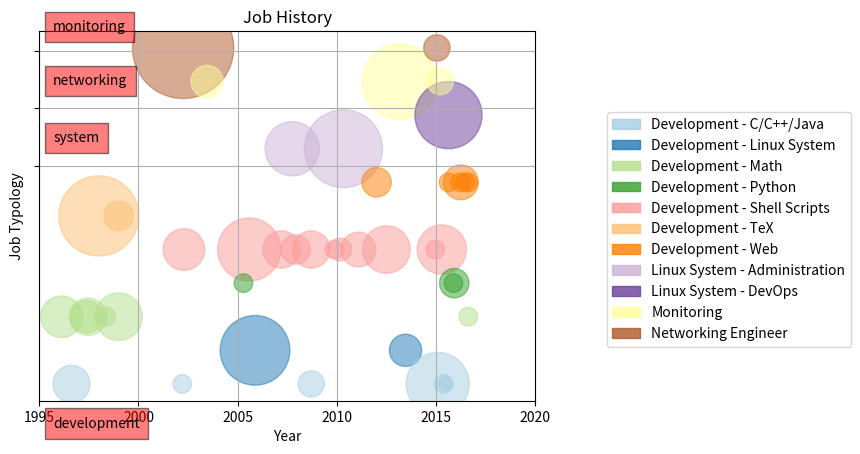

This figure's Python source: (Note: this script raises an exception after producing the figure.)
from matplotlib.font_manager import FontProperties
import matplotlib.patches as mpatches
import matplotlib.pyplot as plt
import numpy as np

# Jobs:
job_list = [
   'Development - C/C++/Java',
   'Development - Linux System',
   'Development - Math',
   'Development - Python',
   'Development - Shell Scripts',
   'Development - TeX',
   'Development - Web',
   'Linux System - Administration',
   'Linux System - DevOps',
   'Monitoring',
   'Networking Engineer'
]

def t(job):
    return job_list.index(job)

jobs = [
   { 'year_start': [1995,  9], 'year_end': [1996,  6], 'type': 'Development - Math' },
   # University - Teoria delle Macchine Calcolatrici
   { 'year_start': [1996,  4], 'year_end': [1996, 11], 'type': 'Development - C/C++/Java' },
   { 'year_start': [1996,  6], 'year_end': [1999,  6], 'type': 'Development - TeX' },
   # University - Courses
   { 'year_start': [1997,  2], 'year_end': [1997,  7], 'type': 'Development - Math' },
   { 'year_start': [1997,  2], 'year_end': [1997,  9], 'type': 'Development - Math' },
   # University - Thesis
   { 'year_start': [1998,  6], 'year_end': [1999,  6], 'type': 'Development - Math' },
   # Accademia delle Scienze Torino
   { 'year_start': [1998, 10], 'year_end': [1999,  2], 'type': 'Development - TeX' },
   # University - Algebra Computazionale
   { 'year_start': [1998,  4], 'year_end': [1998,  5], 'type': 'Development - Math' },
   # Jobs as Networking Engineer
   { 'year_start': [1999, 10], 'year_end': [2004,  8], 'type': 'Networking Engineer' },
   # Atlanet - Skeleton
   { 'year_start': [2001, 11], 'year_end': [2002,  8], 'type': 'Development - Shell Scripts' },
   { 'year_start': [2002,  2], 'year_end': [2002,  3], 'type': 'Development - C/C++/Java' },
   { 'year_start': [2003,  3], 'year_end': [2003,  8], 'type': 'Monitoring' },
   { 'year_start': [2004,  9], 'year_end': [2006, 12], 'type': 'Development - Linux System' },
   # autospec - start
   { 'year_start': [2004,  8], 'year_end': [2006,  6], 'type': 'Development - Shell Scripts' },
   { 'year_start': [2006, 11], 'year_end': [2007,  6], 'type': 'Development - Shell Scripts' },
   { 'year_start': [2007,  9], 'year_end': [2008,  1], 'type': 'Development - Shell Scripts' },
   { 'year_start': [2008,  5], 'year_end': [2008, 12], 'type': 'Development - Shell Scripts' },
   { 'year_start': [2009, 10], 'year_end': [2009, 11], 'type': 'Development - Shell Scripts' },
   { 'year_start': [2010,  1], 'year_end': [2010,  3], 'type': 'Development - Shell Scripts' },
   { 'year_start': [2010, 10], 'year_end': [2011,  4], 'type': 'Development - Shell Scripts' },
   { 'year_start': [2011, 12], 'year_end': [2012, 12], 'type': 'Development - Shell Scripts' },
   { 'year_start': [2014, 11], 'year_end': [2014, 12], 'type': 'Development - Shell Scripts' },
   # autospec - end
   # QiLinux - disk partitioner
   { 'year_start': [2005,  3], 'year_end': [2005,  4], 'type': 'Development - Python' },
   { 'year_start': [2007,  1], 'year_end': [2008,  5], 'type': 'Linux System - Administration' },
   { 'year_start': [2008,  7], 'year_end': [2008, 10], 'type': 'Development - C/C++/Java' },
   { 'year_start': [2008, 11], 'year_end': [2011,  9], 'type': 'Linux System - Administration' },
   { 'year_start': [2011, 10], 'year_end': [2014,  6], 'type': 'Monitoring' },
   # script PHP IBM
   { 'year_start': [2011, 10], 'year_end': [2012,  2], 'type': 'Development - Web' },
   { 'year_start': [2013,  3], 'year_end': [2013,  8], 'type': 'Development - Linux System' },
   { 'year_start': [2014,  2], 'year_end': [2015, 12], 'type': 'Development - C/C++/Java' },
   { 'year_start': [2014,  7], 'year_end': [2016,  8], 'type': 'Linux System - DevOps' },
   # Sopra-Steria
   { 'year_start': [2014,  9], 'year_end': [2015, 10], 'type': 'Development - Shell Scripts' },
   # Base SUD Networking
   { 'year_start': [2014, 11], 'year_end': [2015,  2], 'type': 'Networking Engineer' },
   { 'year_start': [2015,  1], 'year_end': [2015,  4], 'type': 'Monitoring' },
   # MOOC C++
   { 'year_start': [2015,  4], 'year_end': [2015,  5], 'type': 'Development - C/C++/Java' },
   # MOOCs Java
   { 'year_start': [2015,  6], 'year_end': [2015,  6], 'type': 'Development - C/C++/Java' },
   # MOOC HTML5
   { 'year_start': [2015,  7], 'year_end': [2015,  8], 'type': 'Development - Web' },
   # PyOOCS
   { 'year_start': [2015,  9], 'year_end': [2016,  1], 'type': 'Development - Python' },
   # System tools
   { 'year_start': [2015, 10], 'year_end': [2015, 11], 'type': 'Development - Python' },
   # Full Stack Web Specialization
   { 'year_start': [2015, 12], 'year_end': [2016,  6], 'type': 'Development - Web' },
   # jQuery, TypeScript, Angular.js
   { 'year_start': [2016,  2], 'year_end': [2016,  3], 'type': 'Development - Web' },
   { 'year_start': [2016,  5], 'year_end': [2016,  6], 'type': 'Development - Web' },
   # MOOC Dynamic Systems and Chaos
   { 'year_start': [2016,  7], 'year_end': [2016,  8], 'type': 'Development - Math' },
   # MOOCs JavaScripts
   { 'year_start': [2016,  7], 'year_end': [2016,  8], 'type': 'Development - Web' }
]

color_list = plt.cm.Paired(np.linspace(0, 1, len(job_list)))
def c(job):
   return color_list[t(job)]

bullet_factor = 90

months = []
jobtype = []
year = []
colors = []

for job in jobs:
    ystart = job['year_start'][0] + job['year_start'][1] / 12.0
    yend = job['year_end'][0] + job['year_end'][1] / 12.0

    delta = yend - ystart
    yhalf = ystart + delta / 2.0

    year.append(yhalf)
    months.append(12*delta + 1);
    jobtype.append(t(job['type']))
    colors.append(c(job['type']))

fig = plt.figure(1)

ax = fig.add_subplot(111)
ax.scatter(x=year, y=jobtype, s=[m * bullet_factor for m in months],
           c=colors, alpha=0.5)

# Add axis labels
ax.set_xlabel('Year')
ax.set_ylabel('Job Typology')
ax.set_title('Job History')
ax.set_xlim([1995, 2020])

# Add grid
ax.set_yticks([6.5, 8.2, 9.9])
ax.set_yticklabels(['', '', ''])
ax.grid('on')

ax.text(1995.7, -1.3, 'development', style='italic',
        bbox={'facecolor':'red', 'alpha':0.5, 'pad':6})
ax.text(1995.7, 7.2, 'system', style='italic',
        bbox={'facecolor':'red', 'alpha':0.5, 'pad':6})
ax.text(1995.7, 8.9, 'networking', style='italic',
        bbox={'facecolor':'red', 'alpha':0.5, 'pad':6})
ax.text(1995.7, 10.5, 'monitoring', style='italic',
        bbox={'facecolor':'red', 'alpha':0.5, 'pad':6})

# Add a legend
handles = [mpatches.Patch(color=c(job), label=job, alpha=0.8) for job in job_list]
lgd = ax.legend(handles, job_list, loc='upper right', bbox_to_anchor=(1.65, 0.8))

fig.savefig('../images/experiences.png', bbox_extra_artists=(lgd,), bbox_inches='tight')
